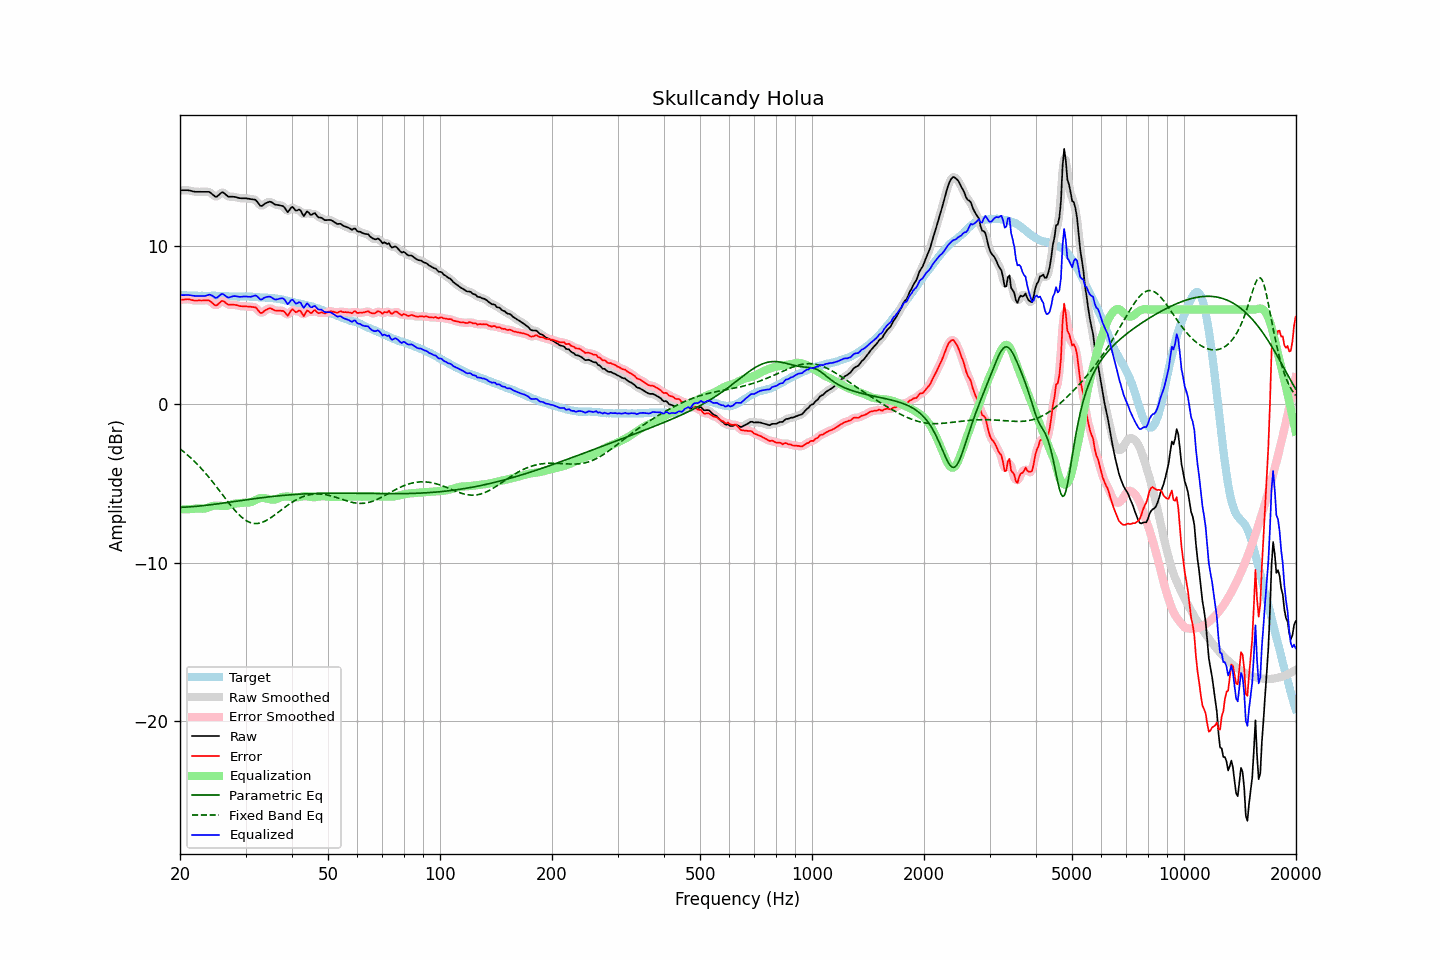

The file beside this chart, header and first rows:
frequency, raw, error, smoothed, error_smoothed, equalization, parametric_eq, fixed_band_eq, equalized_raw, equalized_smoothed, target
20.00, 13.55, 6.62, 13.54, 6.62, -6.64, -6.51, -2.81, 6.91, 6.91, 6.93
20.20, 13.55, 6.63, 13.55, 6.63, -6.63, -6.50, -2.89, 6.91, 6.91, 6.92
20.40, 13.55, 6.63, 13.55, 6.64, -6.63, -6.50, -2.97, 6.91, 6.91, 6.92
20.61, 13.55, 6.64, 13.55, 6.64, -6.63, -6.49, -3.05, 6.91, 6.92, 6.91
20.81, 13.55, 6.65, 13.55, 6.65, -6.63, -6.49, -3.14, 6.92, 6.92, 6.90
21.02, 13.55, 6.66, 13.54, 6.65, -6.62, -6.48, -3.22, 6.92, 6.92, 6.89
21.23, 13.53, 6.64, 13.53, 6.64, -6.62, -6.47, -3.31, 6.91, 6.91, 6.89
21.44, 13.50, 6.61, 13.50, 6.61, -6.61, -6.47, -3.41, 6.89, 6.89, 6.90
21.66, 13.48, 6.59, 13.48, 6.59, -6.60, -6.46, -3.50, 6.87, 6.87, 6.88
21.87, 13.46, 6.57, 13.46, 6.57, -6.59, -6.45, -3.60, 6.86, 6.87, 6.88
22.09, 13.45, 6.57, 13.45, 6.57, -6.58, -6.44, -3.70, 6.86, 6.86, 6.87
22.31, 13.45, 6.57, 13.44, 6.57, -6.58, -6.43, -3.81, 6.87, 6.87, 6.87
22.54, 13.45, 6.58, 13.44, 6.57, -6.58, -6.42, -3.91, 6.87, 6.87, 6.86
22.76, 13.45, 6.57, 13.45, 6.58, -6.59, -6.41, -4.02, 6.86, 6.86, 6.87
22.99, 13.45, 6.57, 13.45, 6.58, -6.59, -6.40, -4.13, 6.85, 6.85, 6.87
23.22, 13.45, 6.58, 13.45, 6.58, -6.59, -6.39, -4.25, 6.85, 6.85, 6.86
23.45, 13.45, 6.58, 13.45, 6.59, -6.57, -6.38, -4.37, 6.87, 6.88, 6.86
23.69, 13.45, 6.59, 13.45, 6.59, -6.54, -6.37, -4.48, 6.90, 6.91, 6.86
23.92, 13.44, 6.58, 13.43, 6.57, -6.50, -6.36, -4.61, 6.95, 6.93, 6.86
24.16, 13.38, 6.52, 13.38, 6.51, -6.46, -6.34, -4.73, 6.93, 6.92, 6.87
24.40, 13.30, 6.43, 13.30, 6.42, -6.42, -6.33, -4.86, 6.88, 6.88, 6.88
24.65, 13.22, 6.34, 13.21, 6.33, -6.40, -6.32, -4.99, 6.81, 6.81, 6.88
24.89, 13.14, 6.26, 13.16, 6.28, -6.40, -6.30, -5.12, 6.74, 6.76, 6.88
25.14, 13.15, 6.28, 13.16, 6.29, -6.39, -6.29, -5.25, 6.75, 6.77, 6.87
25.39, 13.24, 6.37, 13.23, 6.37, -6.40, -6.28, -5.38, 6.84, 6.84, 6.87
25.65, 13.32, 6.46, 13.33, 6.46, -6.41, -6.26, -5.51, 6.92, 6.92, 6.86
25.91, 13.41, 6.55, 13.39, 6.52, -6.42, -6.25, -5.65, 7.00, 6.97, 6.86
26.16, 13.39, 6.53, 13.38, 6.52, -6.42, -6.24, -5.78, 6.97, 6.96, 6.86
26.43, 13.32, 6.46, 13.32, 6.46, -6.43, -6.22, -5.92, 6.89, 6.89, 6.85
26.69, 13.23, 6.37, 13.23, 6.38, -6.42, -6.21, -6.05, 6.81, 6.81, 6.85
26.96, 13.15, 6.31, 13.17, 6.33, -6.39, -6.19, -6.18, 6.75, 6.77, 6.84
27.23, 13.14, 6.31, 13.14, 6.30, -6.36, -6.18, -6.31, 6.78, 6.78, 6.83
27.50, 13.14, 6.31, 13.13, 6.30, -6.32, -6.16, -6.44, 6.81, 6.81, 6.83
27.77, 13.14, 6.31, 13.13, 6.31, -6.29, -6.15, -6.56, 6.84, 6.84, 6.83
28.05, 13.13, 6.30, 13.12, 6.30, -6.27, -6.13, -6.68, 6.85, 6.85, 6.83
28.33, 13.11, 6.28, 13.10, 6.28, -6.26, -6.12, -6.79, 6.84, 6.84, 6.82
28.62, 13.08, 6.26, 13.07, 6.26, -6.25, -6.10, -6.90, 6.82, 6.82, 6.81
28.90, 13.05, 6.22, 13.05, 6.23, -6.24, -6.09, -7.00, 6.80, 6.81, 6.82
29.19, 13.04, 6.22, 13.04, 6.22, -6.23, -6.07, -7.10, 6.81, 6.81, 6.82
29.48, 13.04, 6.21, 13.03, 6.21, -6.22, -6.06, -7.18, 6.82, 6.82, 6.83
29.78, 13.04, 6.21, 13.03, 6.21, -6.21, -6.05, -7.26, 6.83, 6.83, 6.83
30.08, 13.04, 6.20, 13.03, 6.20, -6.20, -6.03, -7.33, 6.83, 6.83, 6.83
30.38, 13.02, 6.19, 13.02, 6.19, -6.20, -6.02, -7.39, 6.81, 6.81, 6.82
30.68, 13.01, 6.18, 13.00, 6.18, -6.20, -6.00, -7.44, 6.81, 6.81, 6.82
30.99, 12.99, 6.18, 12.99, 6.18, -6.18, -5.99, -7.48, 6.81, 6.81, 6.81
31.30, 12.98, 6.17, 12.98, 6.17, -6.14, -5.97, -7.51, 6.83, 6.84, 6.81
31.61, 12.96, 6.15, 12.96, 6.16, -6.09, -5.96, -7.52, 6.86, 6.87, 6.81
31.93, 12.94, 6.14, 12.91, 6.11, -6.04, -5.95, -7.53, 6.90, 6.87, 6.79
32.24, 12.82, 6.03, 12.81, 6.02, -5.99, -5.93, -7.53, 6.84, 6.82, 6.79
32.57, 12.69, 5.91, 12.68, 5.91, -5.95, -5.92, -7.51, 6.74, 6.74, 6.78
32.89, 12.56, 5.79, 12.59, 5.82, -5.92, -5.91, -7.49, 6.63, 6.67, 6.77
33.22, 12.56, 5.79, 12.57, 5.81, -5.91, -5.90, -7.46, 6.64, 6.66, 6.77
33.55, 12.64, 5.87, 12.62, 5.86, -5.92, -5.88, -7.42, 6.72, 6.70, 6.76
33.89, 12.71, 5.95, 12.69, 5.94, -5.93, -5.87, -7.37, 6.77, 6.76, 6.76
34.23, 12.76, 6.01, 12.76, 6.01, -5.95, -5.86, -7.32, 6.80, 6.81, 6.75
34.57, 12.80, 6.05, 12.80, 6.06, -5.98, -5.85, -7.26, 6.81, 6.82, 6.74
34.92, 12.83, 6.09, 12.81, 6.07, -6.00, -5.83, -7.20, 6.82, 6.80, 6.73
35.27, 12.79, 6.05, 12.78, 6.05, -6.02, -5.82, -7.13, 6.77, 6.76, 6.74
35.62, 12.72, 6.00, 12.72, 6.00, -6.02, -5.81, -7.05, 6.70, 6.70, 6.72
35.97, 12.65, 5.94, 12.66, 5.96, -6.01, -5.80, -6.98, 6.63, 6.65, 6.70
... 635 more rows
